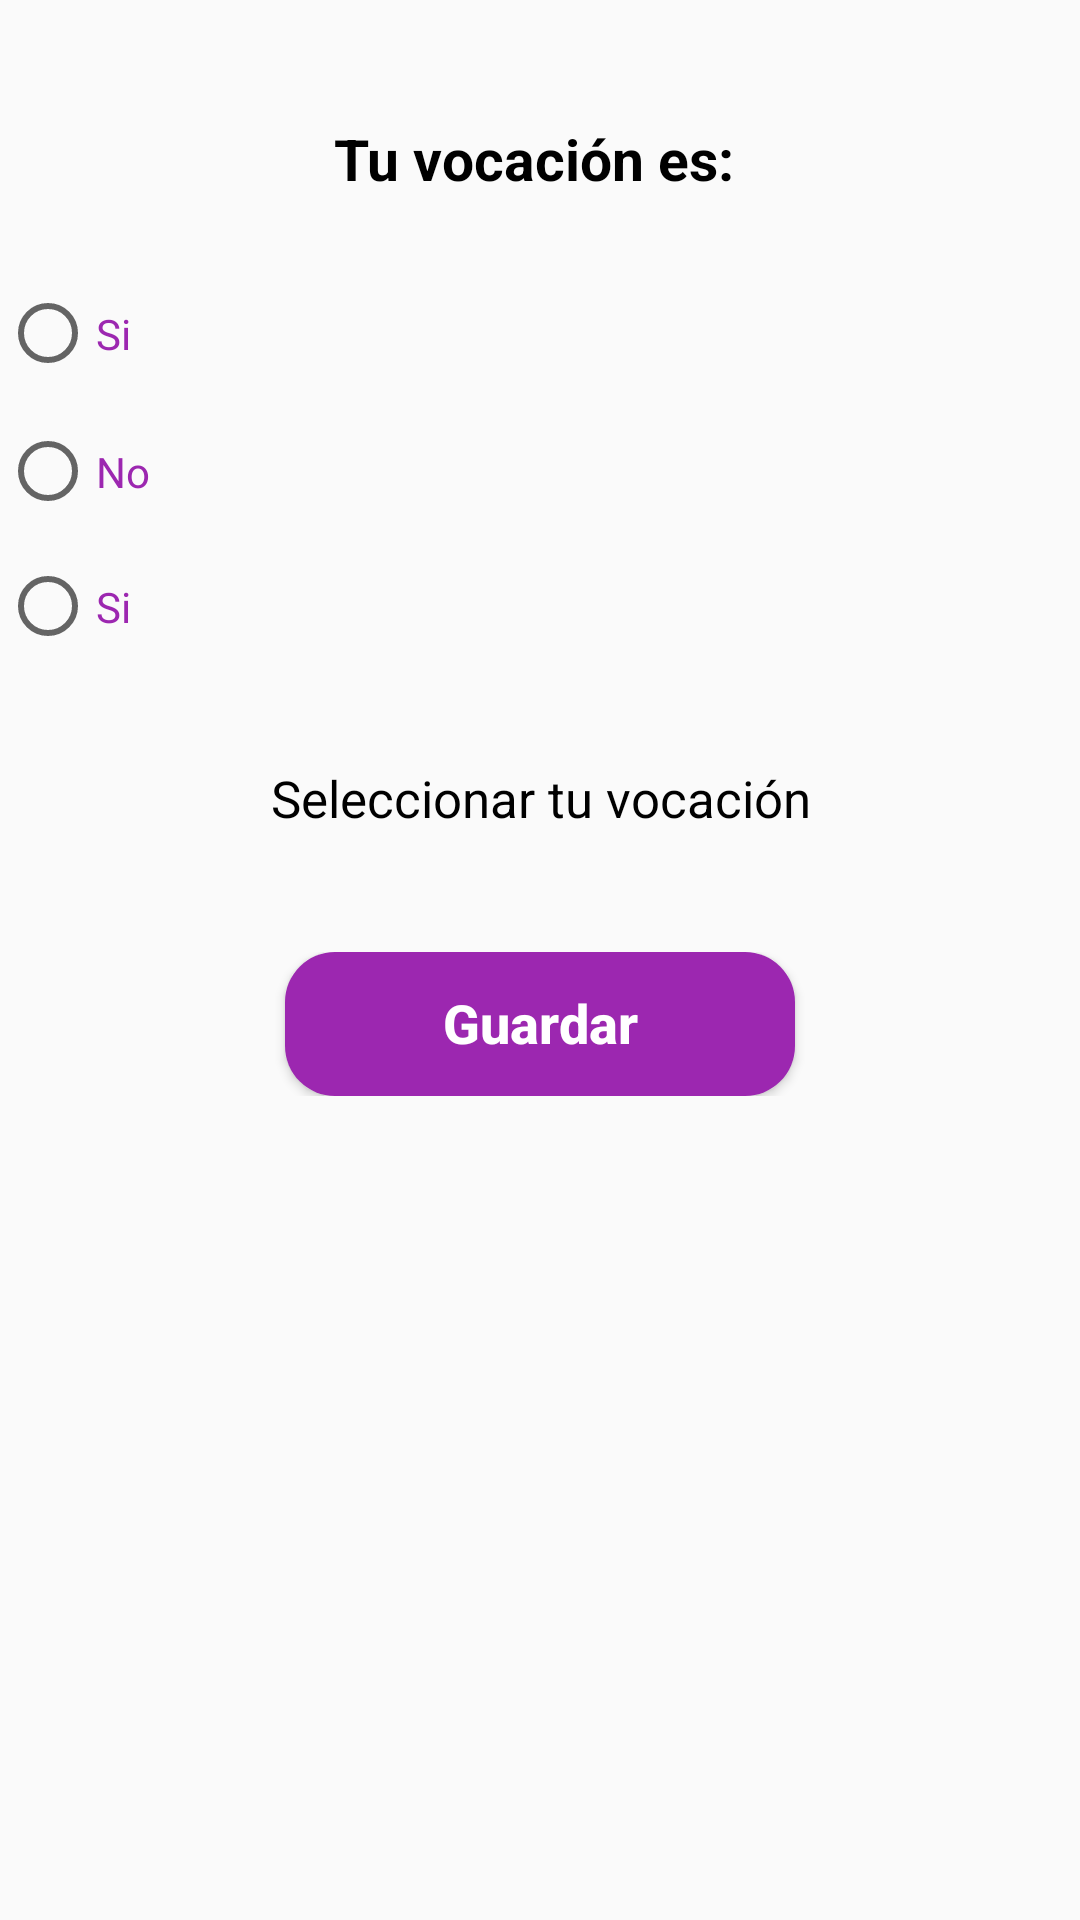

This screen was rendered from an Android layout file. Write that file and the resources it references.
<!-- AndroidManifest.xml: application theme AppTheme -->
<!-- res/layout/respuesta.xml -->
<?xml version="1.0" encoding="utf-8"?>
<LinearLayout
    xmlns:android="http://schemas.android.com/apk/res/android"
    android:layout_width="match_parent"
    android:layout_height="match_parent"
    android:orientation="vertical"
	android:layout_marginLeft="15dp"
	android:layout_marginRight="15dp">

    <TextView
        android:id="@+id/usuario"
        android:layout_width="match_parent"
        android:layout_height="wrap_content"
        android:textAlignment="center"
		android:layout_marginTop="40dp"
        android:textStyle="bold"
        android:text="Tu vocación es: "
        android:textColor="@color/colorBlack"
        android:textSize="19dp" />

	<RadioGroup
		android:id="@+id/radioGroup"
		android:layout_width="wrap_content"
		android:layout_height="wrap_content"
		android:layout_marginTop="22dp">
		<RadioButton
			android:id="@+id/vocacionUno"
			android:layout_width="wrap_content"
			android:layout_height="47dp"
			android:textColor="@color/colorPrimary"
			android:text="Si" />
		<RadioButton
			android:id="@+id/vocacionDos"
			android:layout_width="wrap_content"
			android:layout_height="45dp"
			android:textColor="@color/colorPrimary"
			android:text="No" />
		<RadioButton
			android:id="@+id/vocacionTres"
			android:layout_width="wrap_content"
			android:textColor="@color/colorPrimary"
			android:layout_height="45dp"
			android:text="Si" />
	</RadioGroup>

	<TextView
		android:id="@+id/tvResultado"
		android:layout_width="match_parent"
		android:layout_height="wrap_content"
		android:textColor="@color/colorBlack"
		android:textAlignment="center"
		android:layout_marginRight="10dp"
		android:layout_marginLeft="10dp"
		android:layout_marginTop="30dp"
		android:textSize="17dp"
		android:text="Seleccionar tu vocación"/>

	<LinearLayout
		android:layout_width="match_parent"
		android:layout_height="wrap_content"
		android:layout_marginTop="40dp"
		android:gravity="center">
		<Button
			android:id="@+id/btnConectar"
			android:layout_width="170dp"
			android:layout_height="wrap_content"
			android:background="@drawable/botton"
			android:text="Guardar"
			android:onClick="viewGuardar"
			android:textAllCaps="false"
			android:textColor="@color/colorWhite"
			android:textSize="18dp"
			android:textStyle="bold"
			android:typeface="normal" />
	</LinearLayout>

</LinearLayout>
<!-- resources referenced by this layout -->
<resources>
  <color name="colorBlack">#000000</color>
  <color name="colorPrimary">#9C27B0</color>
  <color name="colorWhite">#ffffff</color>
  <!-- drawable botton (drawable) -->
  <?xml version="1.0" encoding="utf-8"?>
  <shape xmlns:android="http://schemas.android.com/apk/res/android"
      android:shape="rectangle">
  
      <padding
          android:bottom="1dp"
          android:left="0dp"
          android:right="0dp"
          android:top="0dp" />
  
      <solid android:color="@color/colorPrimary" />
      <corners android:radius="50px"/>
  </shape>
  <style name="AppTheme" parent="Theme.AppCompat.Light.DarkActionBar">
          
          <item name="colorPrimary">@color/colorPrimary</item>
          <item name="colorPrimaryDark">@color/colorPrimaryDark</item>
          <item name="colorAccent">@color/colorAccent</item>
      </style>
  <color name="colorPrimaryDark">#9C27B0</color>
  <color name="colorAccent">#D81B60</color>
</resources>
